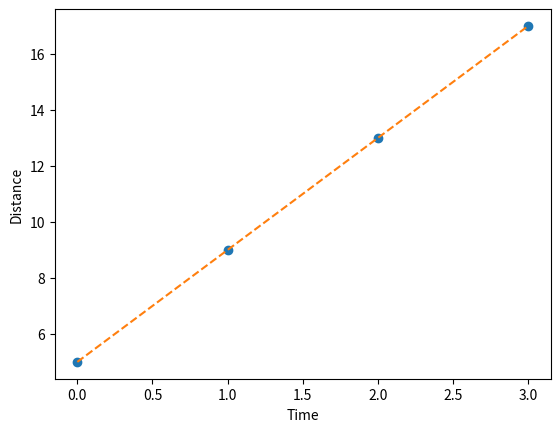

Recreate this plot in Python.
import numpy as np
import matplotlib.pyplot as plt


time = [0.0, 1.0, 2.0, 3.0]
distance = [5.0, 9.0, 13.0, 17.0]
type(time)
timeArray = np.array(time)
plt.plot(time, distance, 'o')
plt.xlabel('Time')
plt.ylabel('Distance')
plt.plot(time, distance, '--')


l = [0.2, 0.3, 0.4, 0.5, 0.6, 0.7, 0.8]
t = [0.90, 1.19, 1.30, 1.47, 1.58, 1.77, 1.83]
